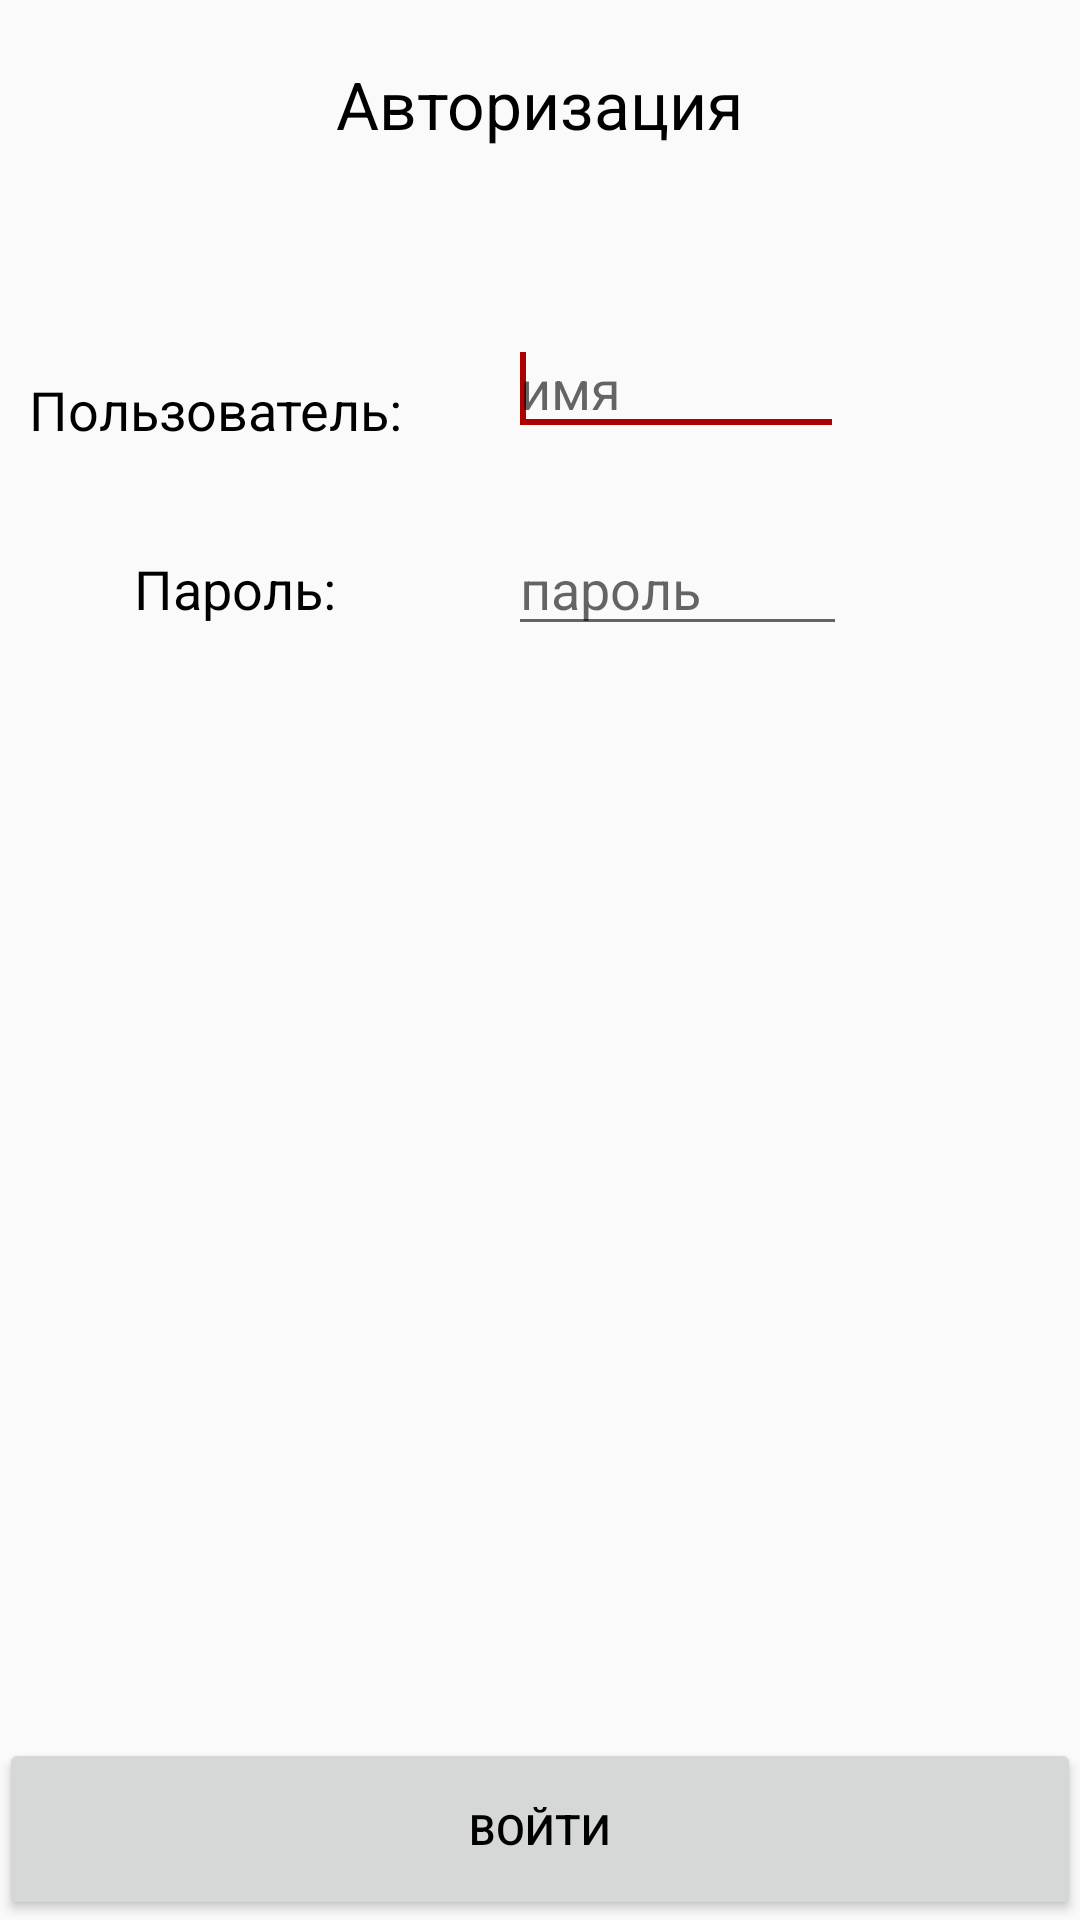

Produce the Android XML layout that renders to this screen, including the resource entries it uses.
<!-- AndroidManifest.xml: application theme RGS_Red -->
<!-- res/layout/activity_login.xml -->
<?xml version="1.0" encoding="utf-8"?>
<RelativeLayout xmlns:android="http://schemas.android.com/apk/res/android"
    android:layout_width="match_parent"
    android:layout_height="match_parent"
    android:paddingBottom="@dimen/activity_vertical_margin"
    android:paddingLeft="@dimen/activity_horizontal_margin"
    android:paddingRight="@dimen/activity_horizontal_margin"
    android:paddingTop="@dimen/activity_vertical_margin">

    <TextView
        android:id="@+id/Login"
        android:layout_width="wrap_content"
        android:layout_height="wrap_content"
        android:layout_alignParentTop="true"
        android:layout_centerHorizontal="true"
        android:layout_marginTop="20dp"
        android:text="Авторизация"
        android:textAppearance="?android:attr/textAppearanceLarge" />

    <TextView
        android:id="@+id/user_text"
        android:layout_width="wrap_content"
        android:layout_height="wrap_content"
        android:layout_alignParentLeft="true"
        android:layout_below="@+id/Login"
        android:layout_marginLeft="10dp"
        android:layout_marginTop="75dp"
        android:text="Пользователь:"
        android:textAppearance="?android:attr/textAppearanceMedium" />

    <EditText
        android:id="@+id/edit_user"
        android:layout_width="112dp"
        android:layout_height="wrap_content"
        android:layout_alignBottom="@+id/user_text"
        android:layout_marginLeft="35dp"
        android:layout_toRightOf="@+id/user_text"
        android:hint="имя"
        android:textColor="@color/black">

        <requestFocus />
    </EditText>

    <TextView
        android:id="@+id/password_text"
        android:layout_width="wrap_content"
        android:layout_height="wrap_content"
        android:layout_alignParentTop="true"
        android:layout_marginTop="184dp"
        android:layout_toStartOf="@+id/Login"
        android:text="Пароль:"
        android:textAppearance="?android:attr/textAppearanceMedium" />

    <EditText
        android:id="@+id/edit_password"
        android:layout_width="113dp"
        android:layout_height="wrap_content"
        android:layout_alignBaseline="@+id/password_text"
        android:layout_alignStart="@+id/edit_user"
        android:hint="пароль"
        android:inputType="textPassword"
        android:textColor="@color/black" />

    <TextView
        android:id="@+id/attempts"
        android:layout_width="wrap_content"
        android:layout_height="wrap_content"
        android:layout_alignLeft="@+id/password_text"
        android:layout_below="@+id/password_text"
        android:layout_marginLeft="30dp"
        android:layout_marginTop="48dp"
        android:text="Попыток:"
        android:textAppearance="?android:attr/textAppearanceMedium"
        android:visibility="invisible" />

    <Button
        android:id="@+id/button_login"
        android:layout_width="match_parent"
        android:layout_height="109dp"
        android:layout_below="@+id/login_locked"
        android:layout_centerHorizontal="true"
        android:layout_marginTop="-61dp"
        android:onClick="Login"
        android:text="Войти" />

    <TextView
        android:id="@+id/number_of_attempts"
        android:layout_width="wrap_content"
        android:layout_height="wrap_content"
        android:layout_alignParentStart="true"
        android:layout_alignTop="@+id/attempts"
        android:layout_marginStart="176dp"
        android:visibility="invisible" />

    <TextView
        android:id="@+id/login_locked"
        android:layout_width="wrap_content"
        android:layout_height="wrap_content"
        android:layout_alignEnd="@+id/edit_password"
        android:layout_alignLeft="@+id/attempts"
        android:layout_alignParentBottom="true"
        android:layout_alignRight="@+id/edit_password"
        android:layout_alignStart="@+id/attempts"
        android:layout_marginBottom="57dp"
        android:textAppearance="?android:attr/textAppearanceMedium"
        android:visibility="invisible" />

</RelativeLayout>
<!-- resources referenced by this layout -->
<resources>
  <color name="black">#000000</color>
  <style name="RGS_Red" parent="Theme.AppCompat.Light.NoActionBar">
          <item name="colorPrimary">@color/colorRED</item>
          <item name="colorAccent">@color/colorRED</item>
          <item name="colorPrimaryDark">@color/colorR_Dark</item>
          <item name="android:colorForeground">@color/white</item>
      </style>
  <color name="colorRED">#AE0000</color>
  <color name="colorR_Dark">#6e0000</color>
  <color name="white">#ffffff</color>
</resources>
